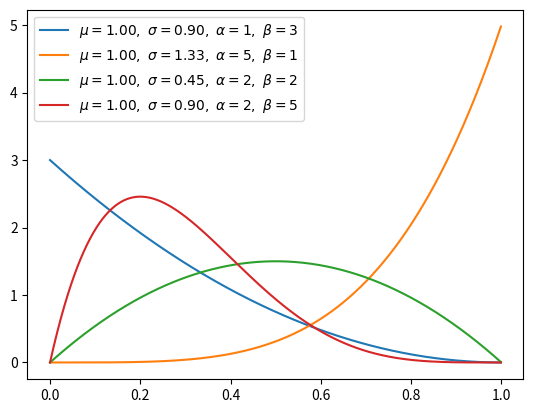

Python code for this plot: (Note: this script raises an exception after producing the figure.)
"""
[redacted]
    https://en.wikipedia.org/wiki/Beta_distribution
"""
import numpy as np
from matplotlib import pyplot as plt

def gamma_function(n):
    cal = 1
    for i in range(2, n):
        cal *= i
    return cal

def beta(x, a, b):

    gamma = gamma_function(a + b) / \
            (gamma_function(a) * gamma_function(b))
    y = gamma * (x ** (a - 1)) * ((1 - x) ** (b - 1))
    return x, y, np.mean(y), np.std(y)

for ls in [(1, 3), (5, 1), (2, 2), (2, 5)]:
    a, b = ls[0], ls[1]

    # x in [0, 1], trial is 1/0.001 = 1000
    x = np.arange(0, 1, 0.001)
    x, y, u, s = beta(x, a=a, b=b)
    plt.plot(x, y, label=r'$\mu=%.2f,\ \sigma=%.2f,'
                         r'\ \alpha=%d,\ \beta=%d$' % (u, s, a, b))
plt.legend()
plt.savefig('graph/beta.png')
plt.show()
